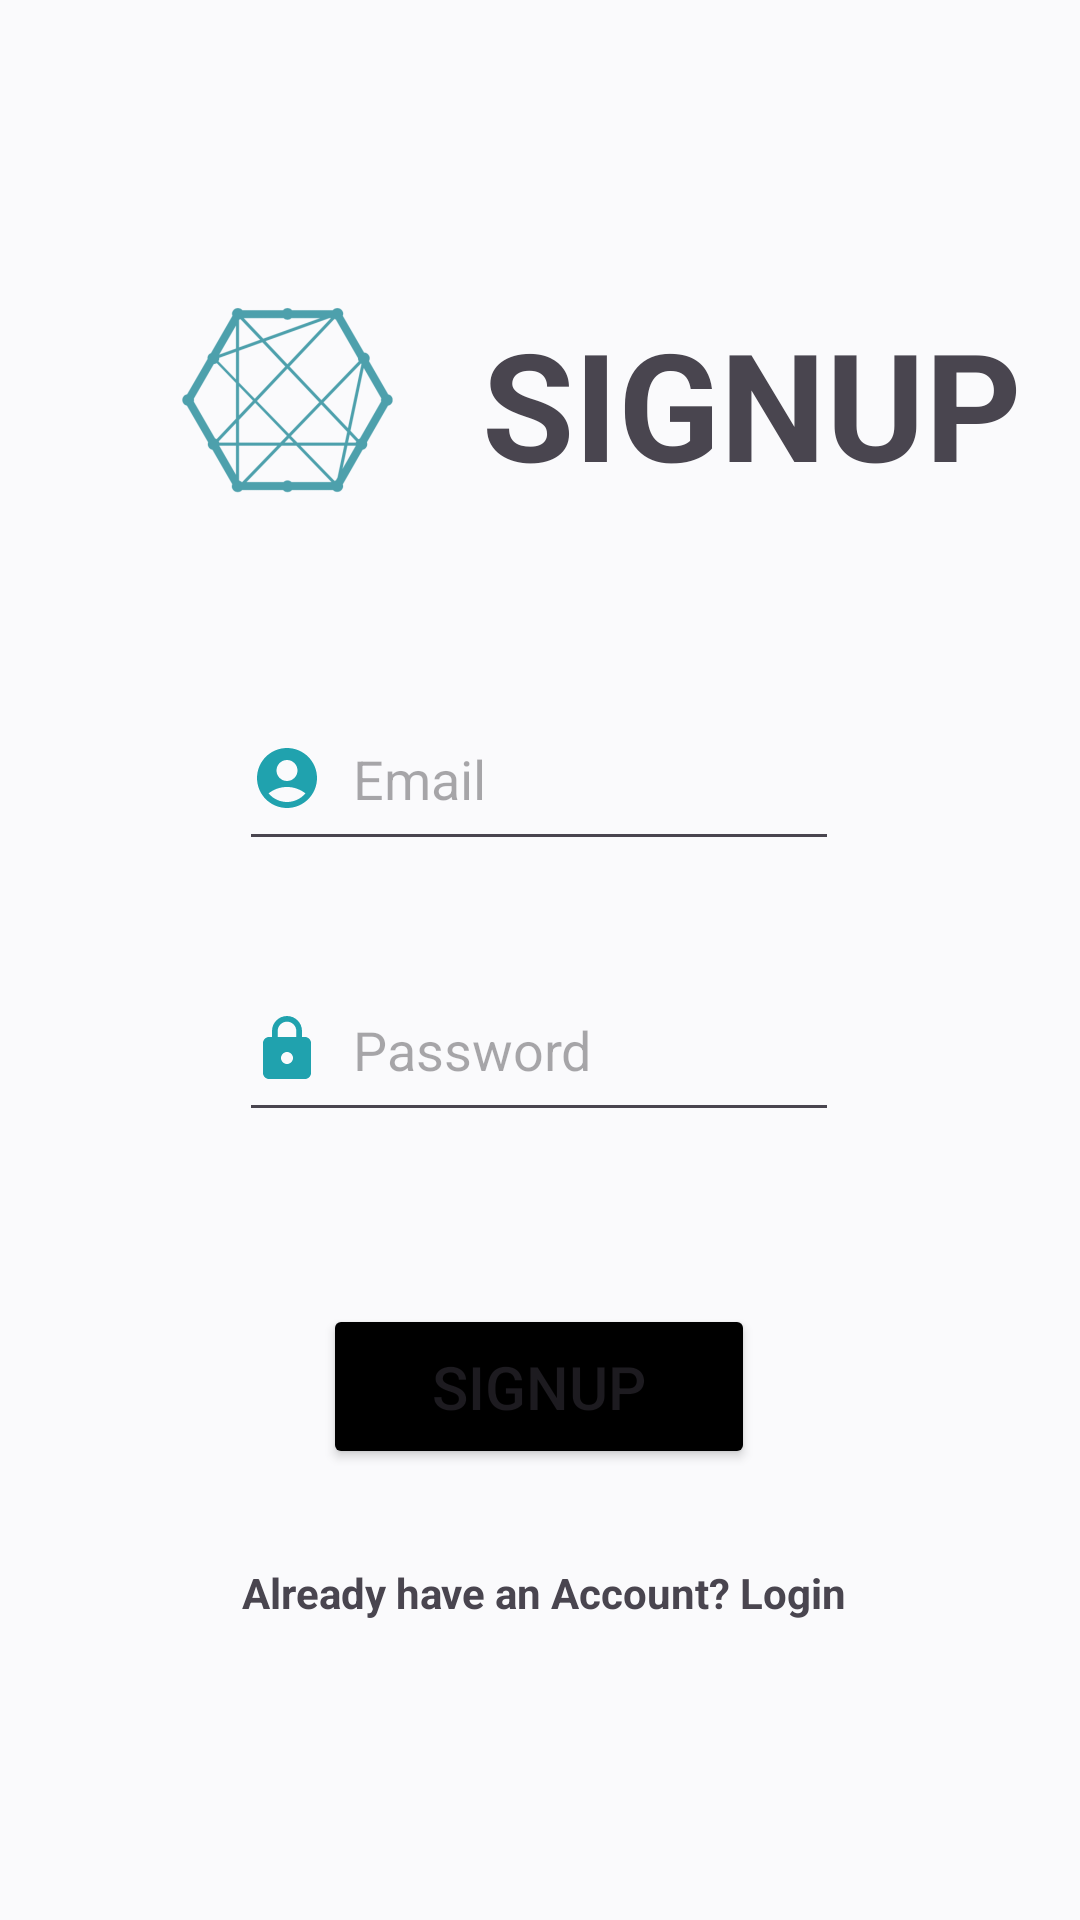

This screen was rendered from an Android layout file. Write that file and the resources it references.
<!-- AndroidManifest.xml: application theme Theme.FriendFlow -->
<!-- res/layout/activity_register.xml -->
<?xml version="1.0" encoding="utf-8"?>
<androidx.constraintlayout.widget.ConstraintLayout xmlns:android="http://schemas.android.com/apk/res/android"
    xmlns:app="http://schemas.android.com/apk/res-auto"
    xmlns:tools="http://schemas.android.com/tools"
    android:layout_width="match_parent"
    android:layout_height="match_parent"
    tools:context=".RegisterActivity"
    android:background="#fafafc">

    <EditText
        android:id="@+id/editText2"
        android:layout_width="200dp"
        android:layout_height="58dp"
        android:hint="Password"
        android:inputType="textPassword"
        android:drawablePadding="10dp"
        android:drawableLeft="@drawable/baseline_lock_24"
        app:layout_constraintBottom_toBottomOf="parent"
        app:layout_constraintEnd_toEndOf="parent"
        app:layout_constraintHorizontal_bias="0.497"
        app:layout_constraintStart_toStartOf="parent"
        app:layout_constraintTop_toBottomOf="@+id/editText"
        app:layout_constraintVertical_bias="0.11" />

    <TextView
        android:id="@+id/textView"
        android:layout_width="222dp"
        android:layout_height="105dp"
        android:gravity="center"
        android:text="SIGNUP"
        android:textSize="50sp"
        android:textStyle="bold"
        app:layout_constraintBottom_toBottomOf="parent"
        app:layout_constraintEnd_toEndOf="parent"
        app:layout_constraintHorizontal_bias="0.282"
        app:layout_constraintStart_toEndOf="@+id/imageView2"
        app:layout_constraintTop_toTopOf="parent"
        app:layout_constraintVertical_bias="0.153" />

    <EditText
        android:id="@+id/editText"
        android:layout_width="200dp"
        android:layout_height="58dp"
        android:drawablePadding="10dp"
        android:hint="Email"
        android:drawableLeft="@drawable/baseline_account_circle_24"
        app:layout_constraintBottom_toBottomOf="parent"
        app:layout_constraintEnd_toEndOf="parent"
        app:layout_constraintHorizontal_bias="0.497"
        app:layout_constraintStart_toStartOf="parent"
        app:layout_constraintTop_toBottomOf="@+id/textView"
        app:layout_constraintVertical_bias="0.106" />

    <androidx.appcompat.widget.AppCompatImageView
        android:id="@+id/imageView2"
        android:layout_width="88dp"
        android:layout_height="84dp"
        android:layout_marginStart="52dp"
        app:layout_constraintBottom_toBottomOf="parent"
        app:layout_constraintStart_toStartOf="parent"
        app:layout_constraintTop_toTopOf="parent"
        app:layout_constraintVertical_bias="0.165"
        app:srcCompat="@drawable/logo" />

    <Button
        android:id="@+id/button3"
        android:layout_width="144dp"
        android:layout_height="55dp"
        android:backgroundTint="@color/black"
        android:text="SIGNUP"
        android:textSize="20sp"
        app:layout_constraintBottom_toBottomOf="parent"
        app:layout_constraintEnd_toEndOf="parent"
        app:layout_constraintHorizontal_bias="0.498"
        app:layout_constraintStart_toStartOf="parent"
        app:layout_constraintTop_toBottomOf="@+id/editText2"
        app:layout_constraintVertical_bias="0.276" />

    <TextView
        android:id="@+id/log"
        android:layout_width="wrap_content"
        android:layout_height="wrap_content"
        android:text="Already have an Account? Login"
        android:textStyle="bold"
        app:layout_constraintBottom_toBottomOf="parent"
        app:layout_constraintEnd_toEndOf="parent"
        app:layout_constraintHorizontal_bias="0.509"
        app:layout_constraintStart_toStartOf="parent"
        app:layout_constraintTop_toBottomOf="@+id/button3"
        app:layout_constraintVertical_bias="0.24" />
</androidx.constraintlayout.widget.ConstraintLayout>
<!-- resources referenced by this layout -->
<resources>
  <color name="black">#FF000000</color>
  <!-- drawable baseline_account_circle_24 (drawable) -->
  <vector android:height="24dp" android:tint="#20A2AE"
      android:viewportHeight="24" android:viewportWidth="24"
      android:width="24dp" xmlns:android="http://schemas.android.com/apk/res/android">
      <path android:fillColor="@android:color/white" android:pathData="M12,2C6.48,2 2,6.48 2,12s4.48,10 10,10s10,-4.48 10,-10S17.52,2 12,2zM12,6c1.93,0 3.5,1.57 3.5,3.5S13.93,13 12,13s-3.5,-1.57 -3.5,-3.5S10.07,6 12,6zM12,20c-2.03,0 -4.43,-0.82 -6.14,-2.88C7.55,15.8 9.68,15 12,15s4.45,0.8 6.14,2.12C16.43,19.18 14.03,20 12,20z"/>
  </vector>
  <!-- drawable baseline_lock_24 (drawable) -->
  <vector android:height="24dp" android:tint="#20A2AE"
      android:viewportHeight="24" android:viewportWidth="24"
      android:width="24dp" xmlns:android="http://schemas.android.com/apk/res/android">
      <path android:fillColor="@android:color/white" android:pathData="M18,8h-1L17,6c0,-2.76 -2.24,-5 -5,-5S7,3.24 7,6v2L6,8c-1.1,0 -2,0.9 -2,2v10c0,1.1 0.9,2 2,2h12c1.1,0 2,-0.9 2,-2L20,10c0,-1.1 -0.9,-2 -2,-2zM12,17c-1.1,0 -2,-0.9 -2,-2s0.9,-2 2,-2 2,0.9 2,2 -0.9,2 -2,2zM15.1,8L8.9,8L8.9,6c0,-1.71 1.39,-3.1 3.1,-3.1 1.71,0 3.1,1.39 3.1,3.1v2z"/>
  </vector>
  <!-- drawable logo: png bitmap (drawable, 54026 bytes) -->
  <style name="Theme.FriendFlow" parent="Base.Theme.FriendFlow" />
  <style name="Base.Theme.FriendFlow" parent="Theme.Material3.DayNight.NoActionBar">
          
          
          <item name="colorPrimary">@color/ocean</item>
      </style>
  <color name="ocean">#20A2AE</color>
</resources>
